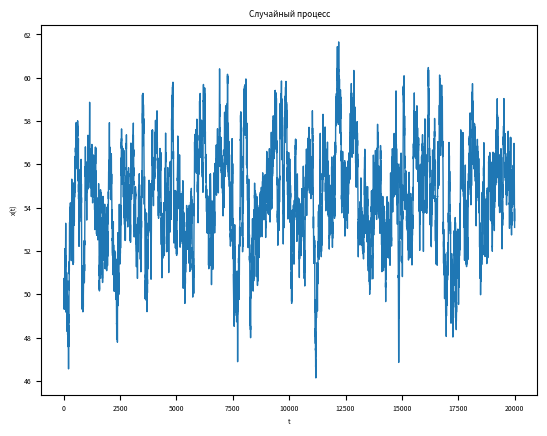
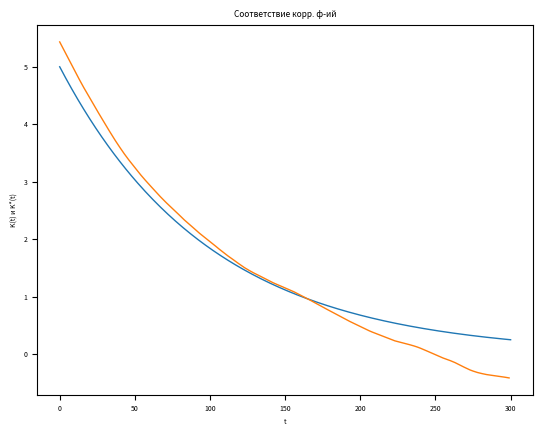
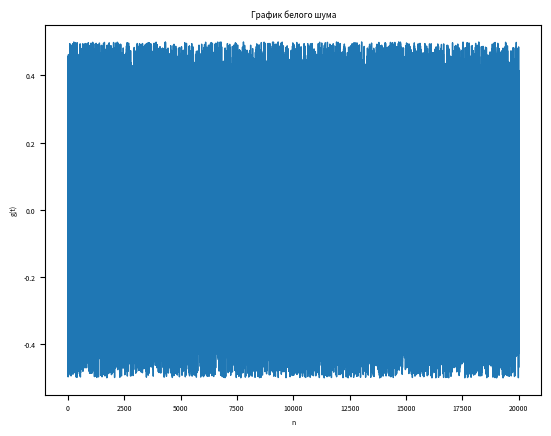

These charts were generated, in order, by the following Python code:
from math import *
from random import *
import matplotlib.pyplot as plt

ALPHA = 0.5
D = 5
H = 0.02
S0 = H/12
T = 3/ALPHA
Tf = 1/ALPHA
Kf = sqrt((2*D)/(ALPHA*S0))

unVal = []

def DrawGraphic(title, xname, yname, x, y):
	plt.rcParams.update({'font.size':5})
	plt.title(title)
	plt.xlabel(xname)
	plt.ylabel(yname)
	plt.plot(x, y, linewidth = 1)

def Filter(x_prev, psi):
	return (-1/Tf*x_prev+(Kf/Tf)*psi)

def ModelStep(x_prev, rand_value):
	return (x_prev+Filter(x_prev, rand_value)*H)

def CalcModel(seed, n):
	rand_values = []
	t_start = H
	values = []
	for i in range(0, n):
		if len(values) == 0:
			psi = random()-0.5				#центрирование
			unVal.append(psi)
			values.append(ModelStep(seed, psi))
		else:
			psi = random()-0.5				#центрирование
			unVal.append(psi)
			values.append(ModelStep(values[-1], random()))
	return values
	
def CalcKorrFunc(t):
	return D*exp(-ALPHA*fabs(t))
	
	
def CalcEmpKorrFunc(proc):
	#находим мат-ожидание
	n = len(proc)
	mx = sum(proc)/n
	Dx = 0
	for i in range(0, n):
		Dx += pow((proc[i] - mx), 2)
	Dx /= n-1
	#находим эмп. корр. функцию
	korr = []
	calcVal = 0
	steps = T/H
	for j in range(0, round(steps)):
		for i in range(0, n-j-1):
			calcVal += (proc[i]-mx)*(proc[i+j]-mx)
		calcVal /= (n-j*H)
		#делим на дисперсию, получаем нормированную эмп. корр. функцию
		korr.append(calcVal)
	return korr

def main():
	seed = 50
	proc = CalcModel(seed, 20000)
	plt.figure()
	#вывод случайного процесса
	DrawGraphic("Случайный процесс", "t", "x(t)", range(0, len(proc)), proc)
	#вывод корреляционной функции и теоретической корреляционной функции
	tStep = 0
	KorrFunc = []
	while tStep <= T:
		KorrFunc.append(CalcKorrFunc(tStep))
		tStep += H
	plt.figure()
	DrawGraphic("Соответствие корр. ф-ий", "t", "K(t) и K*(t)", range(0, len(KorrFunc)), KorrFunc)
	#вывод графика эмп. корр. функции
	EmpKorrFunc = CalcEmpKorrFunc(proc)
	DrawGraphic("Соответствие корр. ф-ий", "t", "K(t) и K*(t)", range(0, len(EmpKorrFunc)), EmpKorrFunc)
	plt.figure()
	DrawGraphic("График белого шума", "n", "g(t)", range(0, 20000) , unVal)
	mx = sum(proc)/len(proc)
	print(f"Мат ожидание = {mx}")
	Dx = 0
	for i in range(0, len(proc)):
		Dx += pow((proc[i] - mx), 2)
	Dx /= len(proc)-1
	print(f"Дисперсия {Dx}")
	plt.show()
	
main()